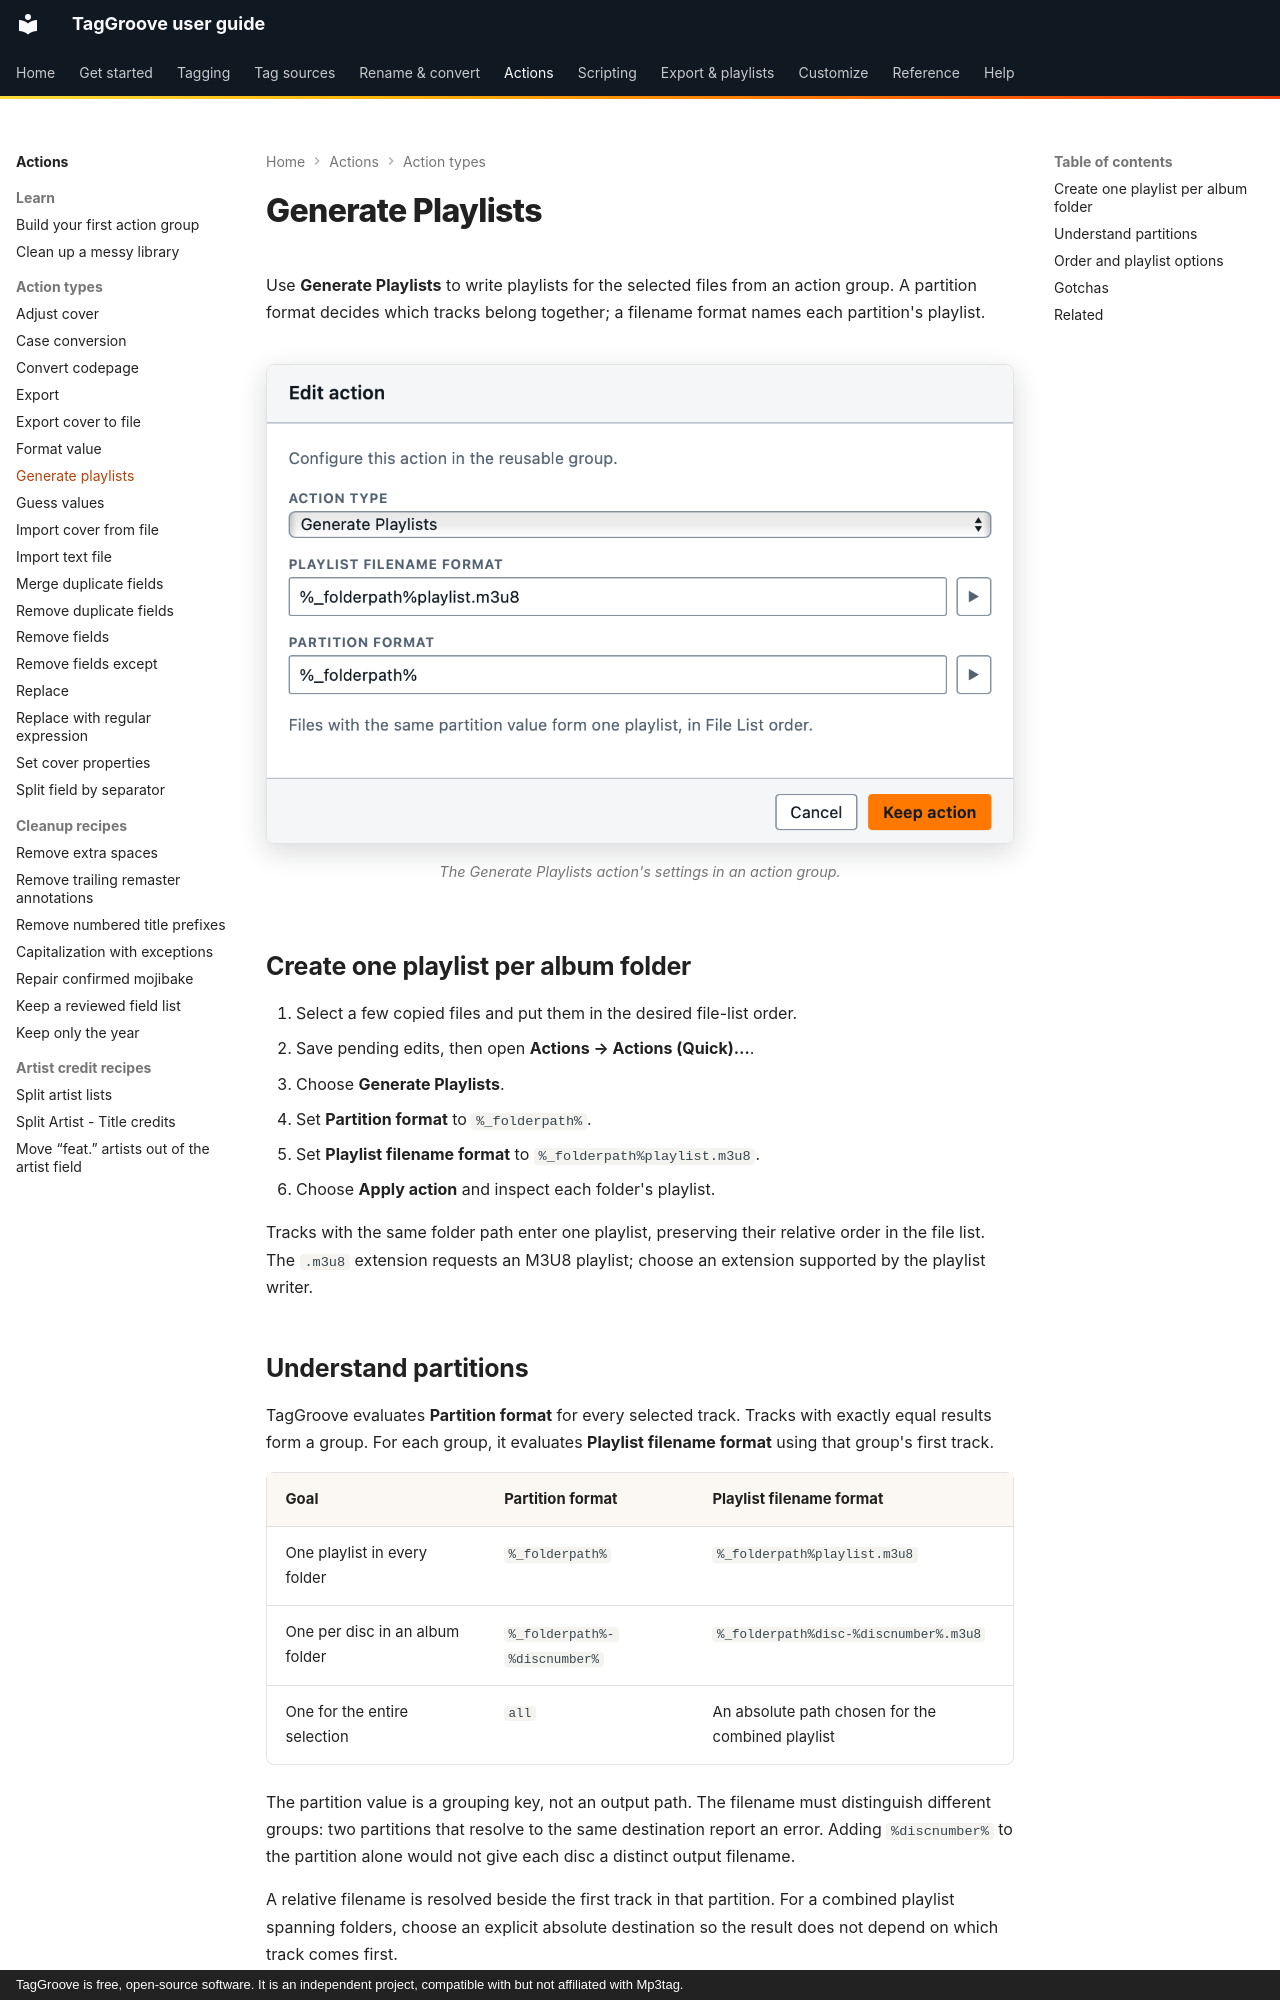

repository: johnneerdael/TagGroove · page: actions/generate-playlists/index.html · generator: mkdocs · copyright: TagGroove is free, open-source software. It is an independent project, compatible with but not affiliated with Mp3tag.

# Generate Playlists

Use **Generate Playlists** to write playlists for the selected files from
an action group. A partition format decides which tracks belong together;
a filename format names each partition's playlist.

<!-- figure:action-generate-playlists -->
<figure markdown>
![The Edit action dialog with the action type set to Generate Playlists and its settings](../assets/screens/action-generate-playlists-light.png#only-light)
![The Edit action dialog with the action type set to Generate Playlists and its settings](../assets/screens/action-generate-playlists-dark.png#only-dark)
<figcaption>The Generate Playlists action's settings in an action group.</figcaption>
</figure>
<!-- /figure -->

## Create one playlist per album folder

1. Select a few copied files and put them in the desired file-list order.
2. Save pending edits, then open **Actions → Actions (Quick)…**.
3. Choose **Generate Playlists**.
4. Set **Partition format** to `%_folderpath%`.
5. Set **Playlist filename format** to `%_folderpath%playlist.m3u8`.
6. Choose **Apply action** and inspect each folder's playlist.

Tracks with the same folder path enter one playlist, preserving their
relative order in the file list. The `.m3u8` extension requests an M3U8
playlist; choose an extension supported by the playlist writer.

## Understand partitions

TagGroove evaluates **Partition format** for every selected track. Tracks
with exactly equal results form a group. For each group, it evaluates
**Playlist filename format** using that group's first track.

| Goal | Partition format | Playlist filename format |
|---|---|---|
| One playlist in every folder | `%_folderpath%` | `%_folderpath%playlist.m3u8` |
| One per disc in an album folder | `%_folderpath%-%discnumber%` | `%_folderpath%disc-%discnumber%.m3u8` |
| One for the entire selection | `all` | An absolute path chosen for the combined playlist |

The partition value is a grouping key, not an output path. The filename
must distinguish different groups: two partitions that resolve to the
same destination report an error. Adding `%discnumber%` to the partition
alone would not give each disc a distinct output filename.

A relative filename is resolved beside the first track in that partition.
For a combined playlist spanning folders, choose an explicit absolute
destination so the result does not depend on which track comes first.

The filename format uses literal `\` as a folder separator on every platform.
Separators and reserved filename characters in ordinary tag values are
cleaned; native path placeholders such as `%_folderpath%` retain their path
components. The partition format remains a grouping key, not a filename.
